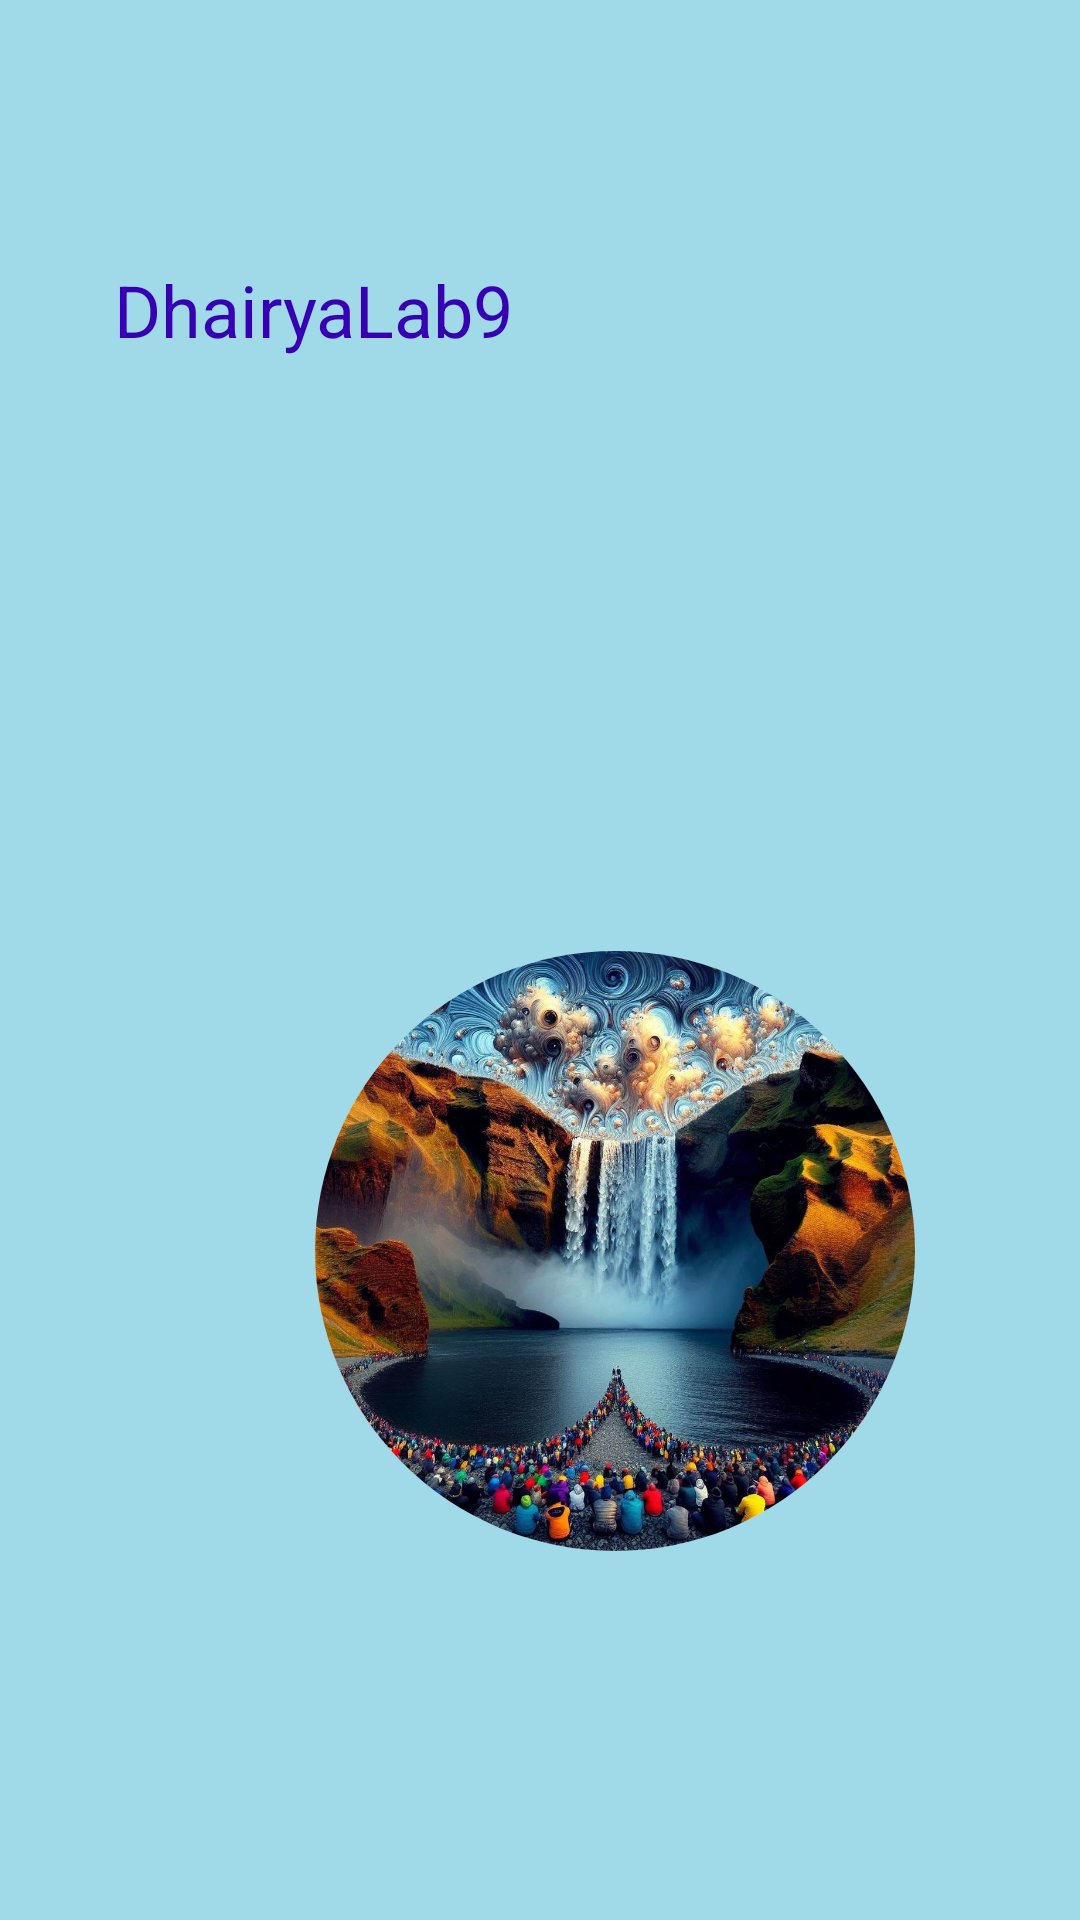

Layout XML and referenced resources for this Android screen:
<!-- AndroidManifest.xml: application theme Theme.DhairyaLab9 -->
<!-- res/layout/splash_layout.xml -->
<?xml version="1.0" encoding="utf-8"?>
<androidx.constraintlayout.widget.ConstraintLayout xmlns:android="http://schemas.android.com/apk/res/android"
    xmlns:app="http://schemas.android.com/apk/res-auto"
    xmlns:tools="http://schemas.android.com/tools"
    android:layout_width="match_parent"
    android:layout_height="match_parent"
    android:background="@color/lightBlue">


    <androidx.cardview.widget.CardView
        android:id="@+id/dhaCardView"
        android:layout_width="200dp"
        android:layout_height="200dp"
        android:layout_marginStart="105dp"
        android:layout_marginTop="317dp"
        app:cardCornerRadius="200dp"
        app:cardElevation="0dp"
        app:layout_constraintStart_toStartOf="parent"
        app:layout_constraintTop_toTopOf="parent">

        <ImageView
            android:layout_width="200dp"
            android:layout_height="200dp"
            android:src="@drawable/app_logo"
            tools:layout_editor_absoluteX="53dp"
            tools:layout_editor_absoluteY="170dp" />

    </androidx.cardview.widget.CardView>


    <TextView
        android:id="@+id/splash_text"
        android:layout_width="wrap_content"
        android:layout_height="wrap_content"
        android:layout_below="@id/dhaCardView"
        android:layout_centerHorizontal="true"
        android:layout_marginStart="89dp"
        android:layout_marginTop="723dp"
        android:text="@string/splash_screen_text2"
        android:textColor="@color/purple_500"
        android:textSize="24sp"
        android:textStyle="bold"
        app:layout_constraintStart_toStartOf="parent"
        app:layout_constraintTop_toTopOf="parent" />

    <TextView
        android:layout_width="wrap_content"
        android:layout_height="wrap_content"
        android:layout_marginStart="38dp"
        android:layout_marginTop="87dp"
        android:text="@string/app_name"
        android:textColor="@color/purple_700"
        android:textSize="24sp"
        app:layout_constraintStart_toStartOf="parent"
        app:layout_constraintTop_toTopOf="parent" />

</androidx.constraintlayout.widget.ConstraintLayout>
<!-- resources referenced by this layout -->
<resources>
  <color name="lightBlue">#A0D9E7</color>
  <color name="purple_500">#FF6200EE</color>
  <color name="purple_700">#FF3700B3</color>
  <!-- drawable app_logo: jpg bitmap (drawable, 249562 bytes) -->
  <string name="app_name">DhairyaLab9</string>
  <string name="splash_screen_text2">by Dhairya Pal N01576099 ©</string>
  <style name="Theme.DhairyaLab9" parent="Theme.MaterialComponents.DayNight.DarkActionBar">
          
          <item name="colorPrimary">@color/purple_500</item>
          <item name="colorPrimaryVariant">@color/purple_700</item>
          <item name="colorOnPrimary">@color/white</item>
          
          <item name="colorSecondary">@color/teal_200</item>
          <item name="colorSecondaryVariant">@color/teal_700</item>
          <item name="colorOnSecondary">@color/black</item>
          
          <item name="android:statusBarColor">?attr/colorPrimaryVariant</item>
          
          <item name="android:background">@color/faintPink</item>
      </style>
  <color name="white">#FFFFFFFF</color>
  <color name="teal_200">#FF03DAC5</color>
  <color name="teal_700">#FF018786</color>
  <color name="black">#FF000000</color>
  <color name="faintPink">#EBDCFF</color>
</resources>
